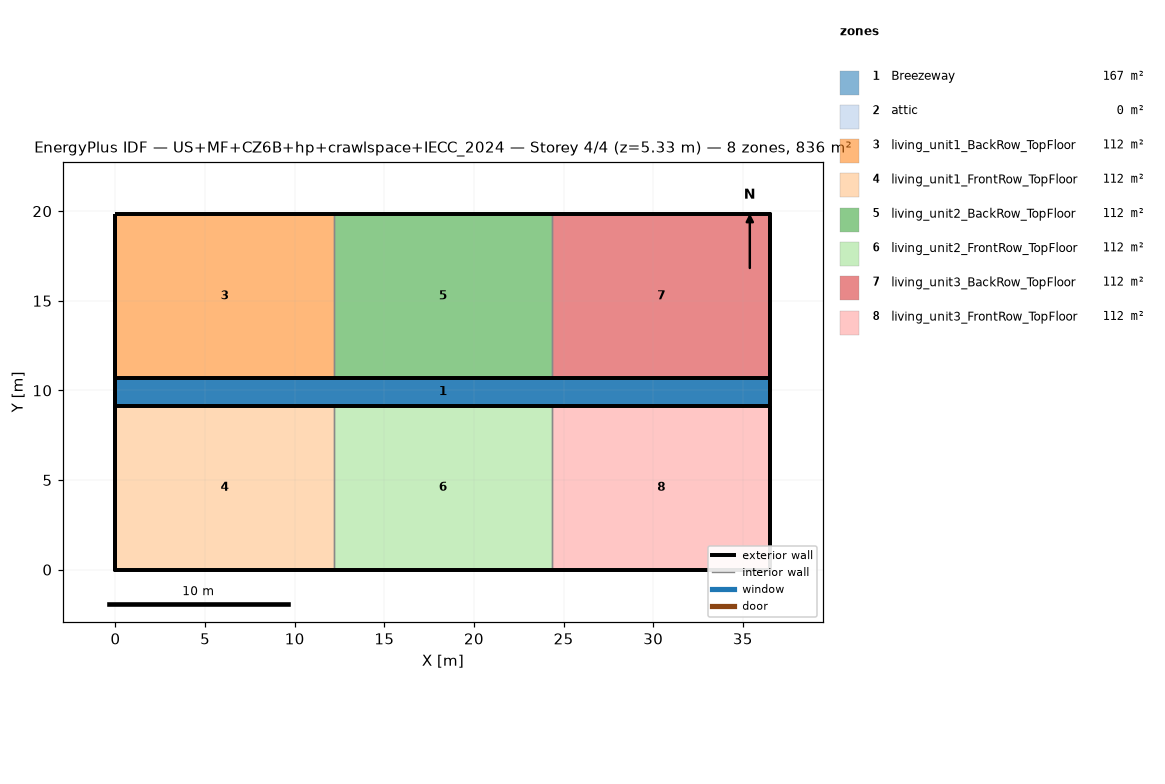
=== STOREY PLAN SPEC (per zone: floor XY polygon, exterior-wall plan segments, windows/doors) ===
zone 1: Breezeway  (167.0 m²)
  floor: (36.54, 9.16) (0.00, 9.16) (0.00, 10.68) (36.54, 10.68)
  floor: (36.54, 9.16) (0.00, 9.16) (0.00, 10.68) (36.54, 10.68)
  floor: (36.54, 9.16) (0.00, 9.16) (0.00, 10.68) (36.54, 10.68)
zone 2: attic  (0.0 m²)
  exterior wall: (36.54, 0.00) – (36.54, 19.84) – (36.54, 9.92)  [29.8 m]
  exterior wall: (0.00, 19.84) – (0.00, 0.00) – (0.00, 9.92)  [29.8 m]
zone 3: living_unit1_BackRow_TopFloor  (111.5 m²)
  floor: (12.18, 10.68) (0.00, 10.68) (0.00, 19.84) (12.18, 19.84)
  exterior wall: (12.18, 19.84) – (0.00, 19.84)  [12.2 m]
  exterior wall: (0.00, 19.84) – (0.00, 10.68)  [9.2 m]
  exterior wall: (0.00, 10.68) – (12.18, 10.68)  [12.2 m]
  interior walls: 1
zone 4: living_unit1_FrontRow_TopFloor  (111.5 m²)
  floor: (12.18, 0.00) (0.00, 0.00) (0.00, 9.16) (12.18, 9.16)
  exterior wall: (0.00, 0.00) – (12.18, 0.00)  [12.2 m]
  exterior wall: (0.00, 9.16) – (0.00, 0.00)  [9.2 m]
  exterior wall: (12.18, 9.16) – (0.00, 9.16)  [12.2 m]
  interior walls: 1
zone 5: living_unit2_BackRow_TopFloor  (111.5 m²)
  floor: (24.36, 10.68) (12.18, 10.68) (12.18, 19.84) (24.36, 19.84)
  exterior wall: (12.18, 10.68) – (24.36, 10.68)  [12.2 m]
  exterior wall: (24.36, 19.84) – (12.18, 19.84)  [12.2 m]
  interior walls: 2
zone 6: living_unit2_FrontRow_TopFloor  (111.5 m²)
  floor: (24.36, 0.00) (12.18, 0.00) (12.18, 9.16) (24.36, 9.16)
  exterior wall: (12.18, 0.00) – (24.36, 0.00)  [12.2 m]
  exterior wall: (24.36, 9.16) – (12.18, 9.16)  [12.2 m]
  interior walls: 2
zone 7: living_unit3_BackRow_TopFloor  (111.5 m²)
  floor: (36.54, 10.68) (24.36, 10.68) (24.36, 19.84) (36.54, 19.84)
  exterior wall: (36.54, 10.68) – (36.54, 19.84)  [9.2 m]
  exterior wall: (36.54, 19.84) – (24.36, 19.84)  [12.2 m]
  exterior wall: (24.36, 10.68) – (36.54, 10.68)  [12.2 m]
  interior walls: 1
zone 8: living_unit3_FrontRow_TopFloor  (111.5 m²)
  floor: (36.54, 0.00) (24.36, 0.00) (24.36, 9.16) (36.54, 9.16)
  exterior wall: (24.36, 0.00) – (36.54, 0.00)  [12.2 m]
  exterior wall: (36.54, 0.00) – (36.54, 9.16)  [9.2 m]
  exterior wall: (36.54, 9.16) – (24.36, 9.16)  [12.2 m]
  interior walls: 1

=== DERIVED (storey summary) ===
Building: US+MF+CZ6B+hp+crawlspace+IECC_2024
Storey: 4 of 4  (floor level z = 5.33 m)
Storey gross floor area: 836.2 m²
Zones on this storey: 8
  - Breezeway: floor 167.0 m²
  - attic: floor 0.0 m²; exterior wall 59.5 m (81.9 m²); WWR 0.0%
  - living_unit1_BackRow_TopFloor: floor 111.5 m²; exterior wall 33.5 m (86.9 m²); WWR 0.0%
  - living_unit1_FrontRow_TopFloor: floor 111.5 m²; exterior wall 33.5 m (86.9 m²); WWR 0.0%
  - living_unit2_BackRow_TopFloor: floor 111.5 m²; exterior wall 24.4 m (63.1 m²); WWR 0.0%
  - living_unit2_FrontRow_TopFloor: floor 111.5 m²; exterior wall 24.4 m (63.1 m²); WWR 0.0%
  - living_unit3_BackRow_TopFloor: floor 111.5 m²; exterior wall 33.5 m (86.9 m²); WWR 0.0%
  - living_unit3_FrontRow_TopFloor: floor 111.5 m²; exterior wall 33.5 m (86.9 m²); WWR 0.0%
Zone adjacency (shared interzone walls):
  - living_unit1_BackRow_TopFloor ↔ living_unit2_BackRow_TopFloor
  - living_unit1_FrontRow_TopFloor ↔ living_unit2_FrontRow_TopFloor
  - living_unit2_BackRow_TopFloor ↔ living_unit3_BackRow_TopFloor
  - living_unit2_FrontRow_TopFloor ↔ living_unit3_FrontRow_TopFloor